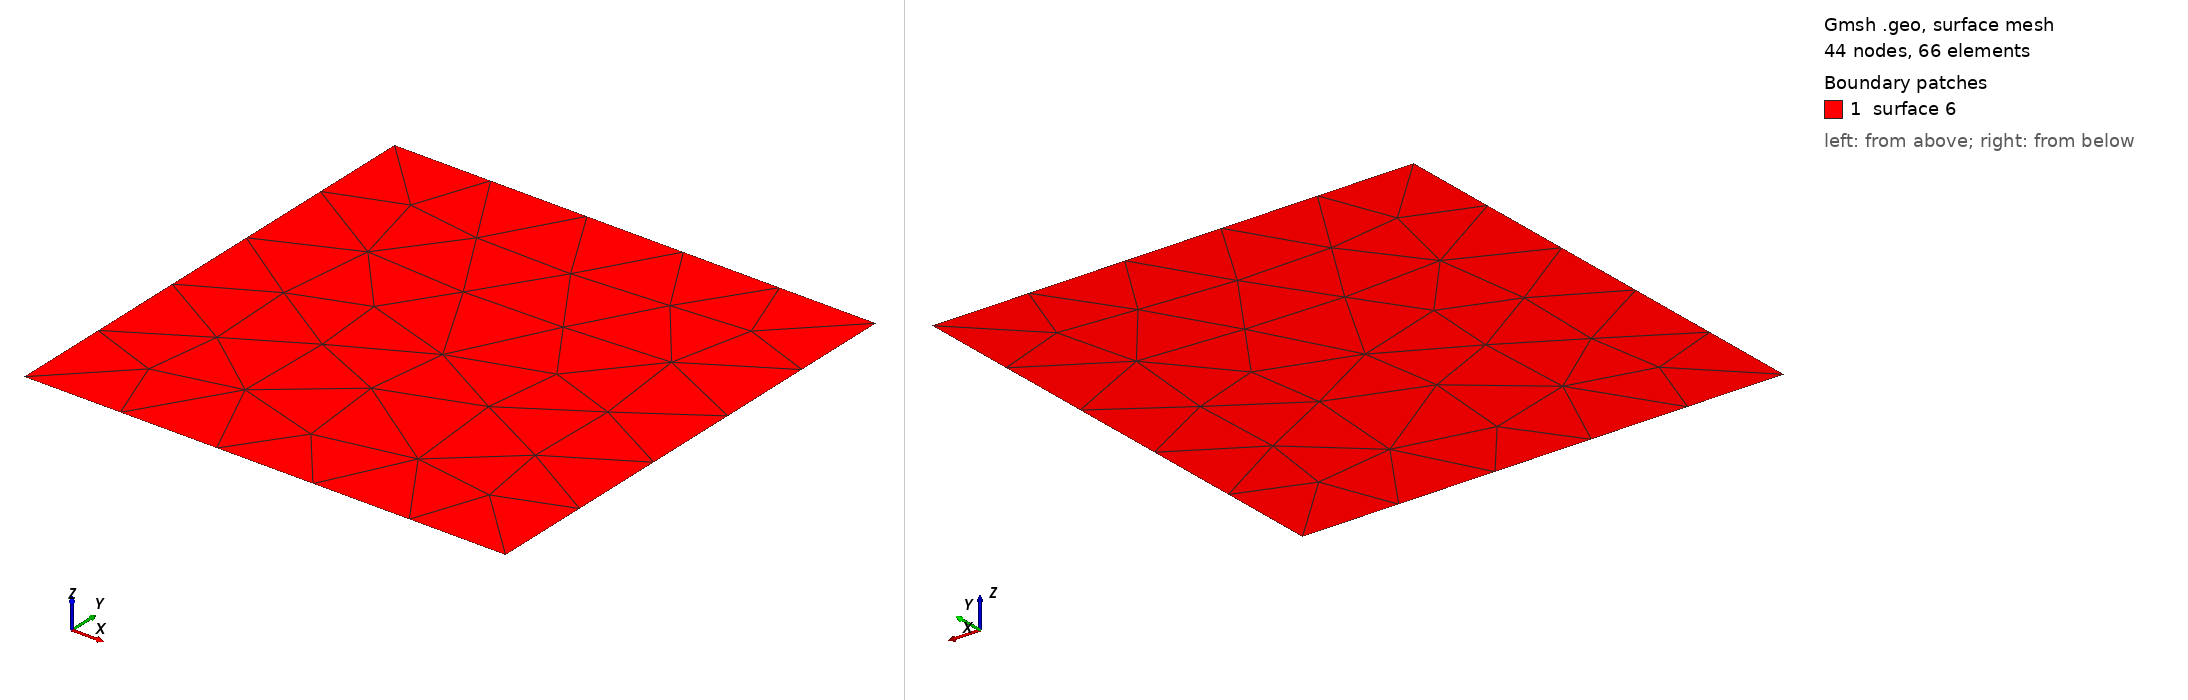

Gmsh geometry script, surface-meshed: 44 nodes, 66 surface elements. Boundary patches (legend numbers): 1 surface 6. Left view from above one corner, right view from below the opposite corner. The script declares no physical surfaces, so the legend lists its geometric surfaces. The drawing asked Gmsh for element sizes between 1% and 20% of the model's largest extent; the script's own settings can give other sizes.

=== square.geo (drawn) ===
Point(1) = {0, 0, 0, 1};
Point(2) = {1, 0, 0, 1};
Point(3) = {0, 1, 0, 1};
Point(4) = {1, 1, 0, 1};
Line(1) = {3, 1};
Line(2) = {1, 2};
Line(3) = {2, 4};
Line(4) = {4, 3};
Line Loop(5) = {1, 2, 3, 4};
Plane Surface(6) = {5};
